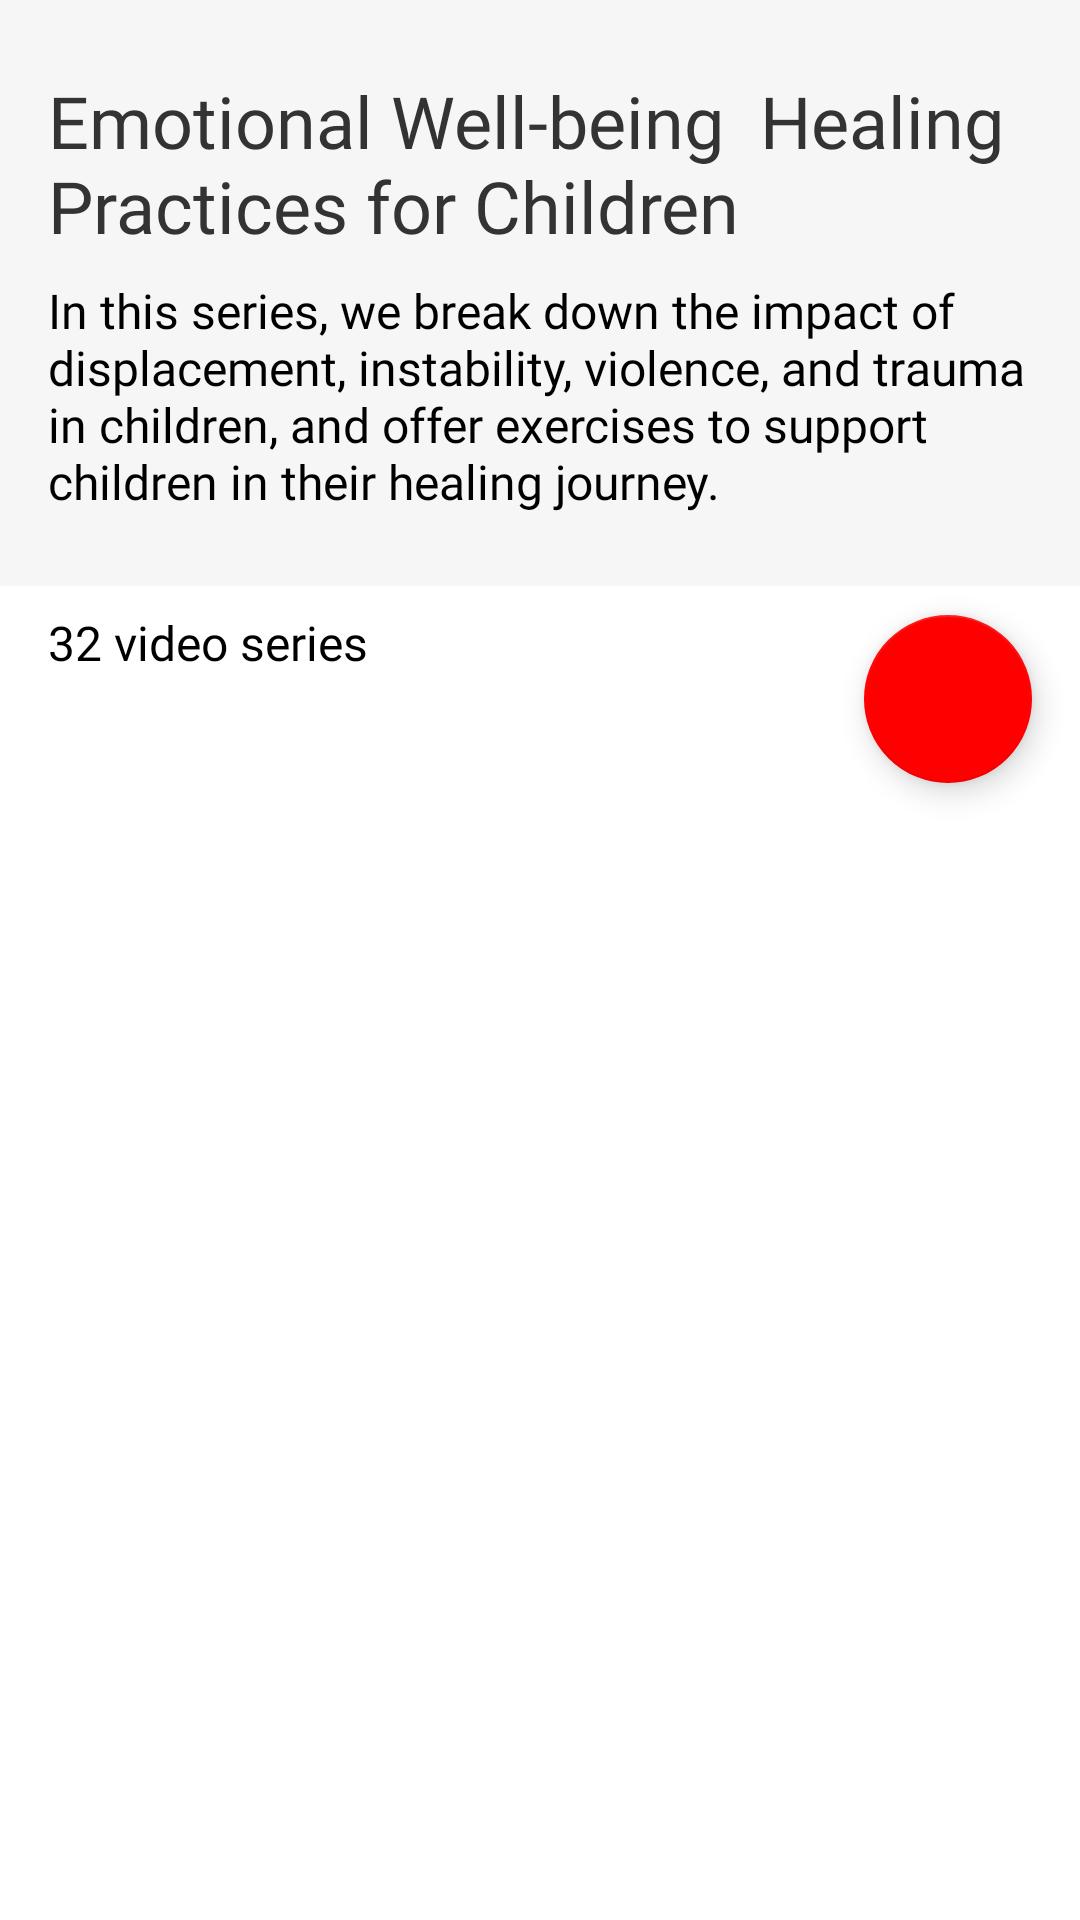

Reconstruct the res/layout file that produces this screen, plus the resources it refers to.
<!-- AndroidManifest.xml: application theme Theme.YouTube -->
<!-- res/layout/fragment_detail.xml -->
<?xml version="1.0" encoding="utf-8"?>
<androidx.coordinatorlayout.widget.CoordinatorLayout xmlns:android="http://schemas.android.com/apk/res/android"
    xmlns:tools="http://schemas.android.com/tools"
    android:layout_width="match_parent"
    android:layout_height="match_parent"
    xmlns:app="http://schemas.android.com/apk/res-auto"
    tools:context=".ui.detail.DetailFragment">
    
    <com.google.android.material.appbar.AppBarLayout
        android:id="@+id/main.appbar"
        android:layout_width="match_parent"
        android:layout_height="wrap_content"
        android:fitsSystemWindows="true">

        <com.google.android.material.appbar.CollapsingToolbarLayout
            android:layout_width="match_parent"
            android:layout_height="wrap_content"
            android:background="@color/white"
            android:fitsSystemWindows="true"
            app:contentScrim="?attr/colorPrimary"
            app:scrimVisibleHeightTrigger="?attr/actionBarSize"
            app:layout_scrollFlags="scroll|snap|exitUntilCollapsed">

            <androidx.constraintlayout.widget.ConstraintLayout
                android:layout_width="match_parent"
                android:layout_height="match_parent"
                app:layout_collapseMode="parallax">


                <TextView
                    android:id="@+id/tv_playlist_item_title"
                    android:layout_width="match_parent"
                    android:layout_height="wrap_content"
                    android:paddingTop="24dp"
                    android:paddingHorizontal="@dimen/page_margin"
                    android:textSize="@dimen/big_text_size"
                    android:text="Emotional Well-being  Healing Practices for Children"
                    android:fontFamily="@font/fjalla_one_regular"
                    android:textColor="@color/dark_grey"
                    android:background="@color/dark_white"
                    app:layout_constraintTop_toTopOf="parent" />

                <TextView
                    android:id="@+id/tv_playlist_item_description"
                    android:layout_width="match_parent"
                    android:layout_height="wrap_content"
                    android:background="@color/dark_white"
                    android:fontFamily="@font/noto_sans_regular"
                    android:paddingHorizontal="@dimen/page_margin"
                    android:paddingTop="8dp"
                    android:paddingBottom="24dp"
                    android:text="In this series, we break down the impact of displacement, instability, violence, and trauma in children, and offer exercises to support children in their healing journey. "
                    android:textColor="@color/black"
                    android:textSize="@dimen/medium_text_size"
                    app:layout_constraintTop_toBottomOf="@+id/tv_playlist_item_title"
                    tools:layout_editor_absoluteX="0dp" />

                <TextView
                    android:id="@+id/tv_playlist_item_video_count"
                    android:layout_width="wrap_content"
                    android:layout_height="wrap_content"
                    android:layout_marginHorizontal="@dimen/page_margin"
                    android:layout_marginVertical="8dp"
                    android:textSize="@dimen/medium_text_size"
                    android:text="32 video series"
                    android:fontFamily="@font/noto_sans_regular"
                    android:textColor="@color/black"
                    app:layout_constraintTop_toBottomOf="@id/tv_playlist_item_description"
                    app:layout_constraintStart_toStartOf="parent"
                    app:layout_constraintBottom_toBottomOf="parent"
                    />

            </androidx.constraintlayout.widget.ConstraintLayout>

        </com.google.android.material.appbar.CollapsingToolbarLayout>

    </com.google.android.material.appbar.AppBarLayout>

    <androidx.core.widget.NestedScrollView
        android:layout_width="match_parent"
        android:layout_height="match_parent"
        app:layout_behavior="@string/appbar_scrolling_view_behavior">

        <androidx.recyclerview.widget.RecyclerView
            android:id="@+id/rv_details"
            android:layout_width="match_parent"
            android:layout_height="match_parent"
            app:layoutManager="androidx.recyclerview.widget.LinearLayoutManager"
            tools:listitem="@layout/item_playlist" />

    </androidx.core.widget.NestedScrollView>

    <com.google.android.material.floatingactionbutton.FloatingActionButton
        android:id="@+id/fab_play"
        android:layout_width="wrap_content"
        android:layout_height="wrap_content"
        android:src="@drawable/baseline_play_arrow_24"
        android:layout_margin="@dimen/page_margin"
        android:contentDescription="TODO"
        app:layout_anchor="@id/main.appbar"
        app:layout_anchorGravity="bottom|right"/>

    <ProgressBar
        android:id="@+id/progress"
        android:layout_width="wrap_content"
        android:layout_height="wrap_content"
        android:layout_gravity="center"
        android:visibility="gone"/>

</androidx.coordinatorlayout.widget.CoordinatorLayout>
<!-- res/layout/item_playlist.xml (included above) -->
<?xml version="1.0" encoding="utf-8"?>
<androidx.constraintlayout.widget.ConstraintLayout xmlns:android="http://schemas.android.com/apk/res/android"
    android:layout_width="match_parent"
    android:layout_height="wrap_content"
    xmlns:app="http://schemas.android.com/apk/res-auto">
    
    <androidx.cardview.widget.CardView
        android:id="@+id/img_container"
        android:layout_width="120dp"
        android:layout_height="wrap_content"
        android:layout_marginStart="@dimen/page_margin"
        android:layout_marginTop="@dimen/page_margin"
        app:cardCornerRadius="4dp"
        app:layout_constraintTop_toTopOf="parent"
        app:layout_constraintBottom_toBottomOf="parent"
        app:layout_constraintStart_toStartOf="parent">
        
        <ImageView
            android:id="@+id/iv_video"
            android:layout_width="120dp"
            android:layout_height="80dp"
            android:src="@drawable/ic_launcher_background"
            android:scaleType="centerCrop"/>

        <TextView
            android:id="@+id/tv_playlist_name"
            android:layout_width="match_parent"
            android:layout_height="wrap_content"
            android:layout_gravity="bottom"
            android:paddingBottom="4dp"
            android:text="playlist"
            android:textSize="12sp"
            android:fontFamily="@font/noto_sans_regular"
            android:textColor="@color/white"
            android:gravity="center"
            android:background="@color/black_80"/>

    </androidx.cardview.widget.CardView>

    <TextView
        android:id="@+id/tv_title"
        android:layout_width="wrap_content"
        android:layout_height="wrap_content"
        android:layout_marginStart="@dimen/small_margin"
        android:layout_marginTop="@dimen/small_margin"
        android:textSize="@dimen/medium_text_size"
        android:text="@string/emotional_well_being"
        android:fontFamily="@font/fjalla_one_regular"
        android:textColor="@color/dark_grey"
        app:layout_constraintTop_toTopOf="@id/img_container"
        app:layout_constraintStart_toEndOf="@id/img_container"
        />

    <TextView
        android:id="@+id/tv_video_count"
        android:layout_width="wrap_content"
        android:layout_height="wrap_content"
        android:layout_marginStart="@dimen/small_margin"
        android:layout_marginTop="4dp"
        android:textSize="@dimen/medium_text_size"
        android:text="@string/description"
        android:fontFamily="@font/noto_sans_regular"
        android:textColor="@color/black"
        app:layout_constraintTop_toBottomOf="@id/tv_title"
        app:layout_constraintStart_toEndOf="@id/img_container"
        />

</androidx.constraintlayout.widget.ConstraintLayout>
<!-- resources referenced by this layout -->
<resources>
  <color name="black">#FF000000</color>
  <color name="black_80">#CC000000</color>
  <color name="dark_grey">#FF333333</color>
  <color name="dark_white">#FFF6F6F6</color>
  <color name="white">#FFFFFFFF</color>
  <dimen name="big_text_size">24sp</dimen>
  <dimen name="medium_text_size">16sp</dimen>
  <dimen name="page_margin">16dp</dimen>
  <dimen name="small_margin">8dp</dimen>
  <string name="description">Description</string>
  <string name="emotional_well_being">Emotional Well-being</string>
  <style name="Theme.YouTube" parent="Theme.MaterialComponents.DayNight.NoActionBar">
          
          <item name="colorPrimary">@color/red</item>
          <item name="colorPrimaryVariant">@color/red</item>
          <item name="colorOnPrimary">@color/white</item>
          
          <item name="colorSecondary">@color/red</item>
          <item name="colorSecondaryVariant">@color/red</item>
          <item name="colorOnSecondary">@color/white</item>
          
          <item name="android:statusBarColor">@color/red</item>
          
      </style>
  <color name="red">#FFFF0000</color>
</resources>
